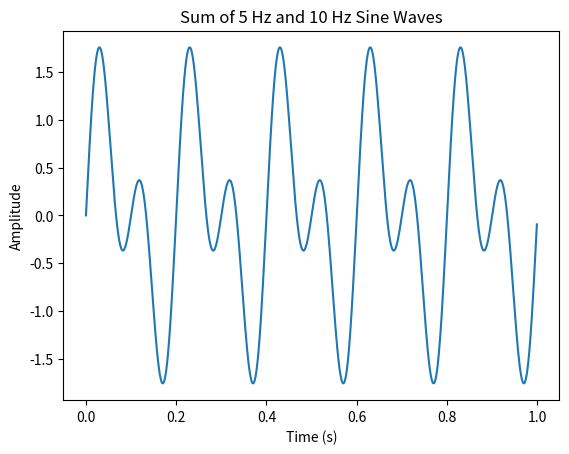
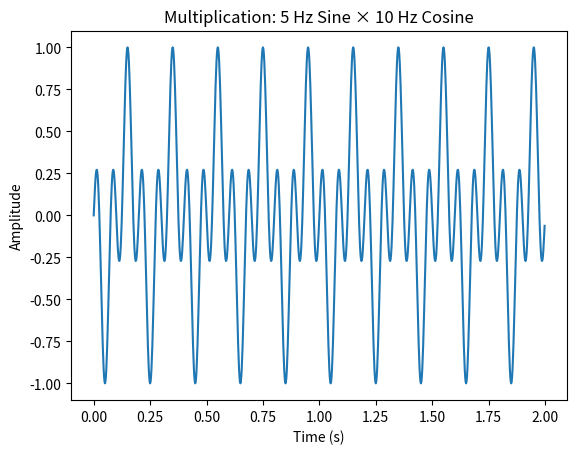
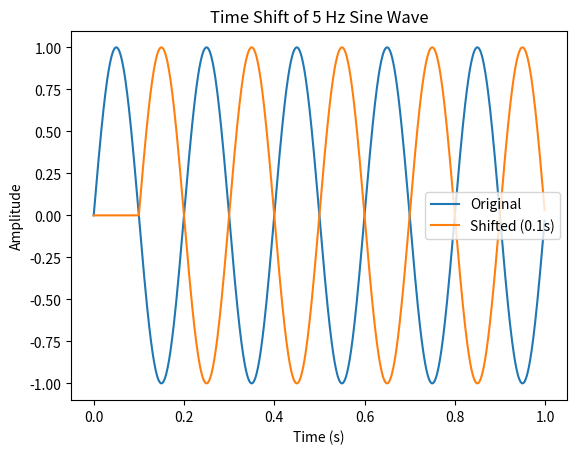
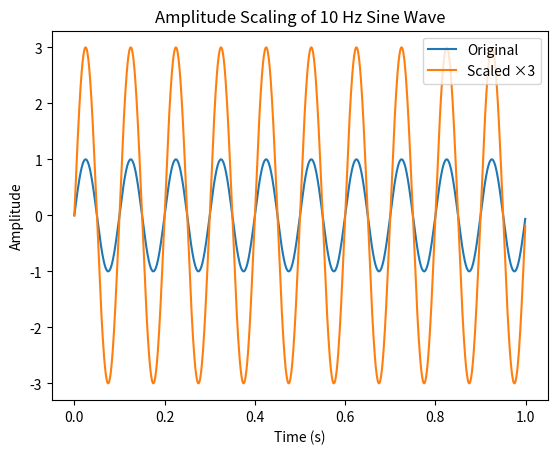
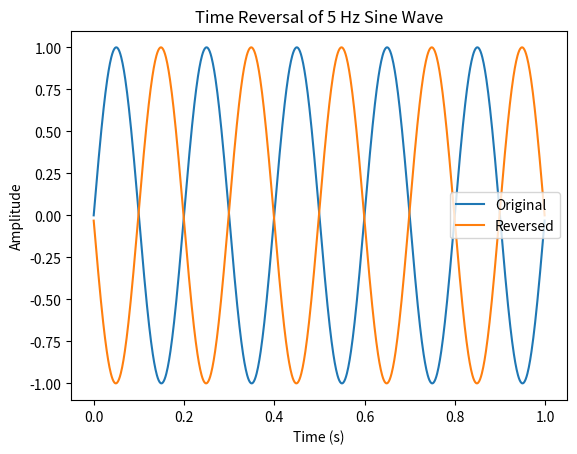

These figures' Python source, in order:
import numpy as np
import matplotlib.pyplot as plt

#a
fs = 1000
t = np.linspace(0, 1, fs, endpoint=False)

x1 = np.sin(2*np.pi*5*t)
x2 = np.sin(2*np.pi*10*t)
sum=x1+x2

plt.figure()
plt.plot(t,sum)
plt.title("Sum of 5 Hz and 10 Hz Sine Waves")
plt.xlabel("Time (s)")
plt.ylabel("Amplitude")
plt.show()

#b
fs = 500
t = np.linspace(0, 2, 2*fs, endpoint=False)

x1 = np.sin(2*np.pi*5*t)
x2 = np.cos(2*np.pi*10*t)
mul=x1*x2

plt.figure()
plt.plot(t,mul)
plt.title("Multiplication: 5 Hz Sine × 10 Hz Cosine")
plt.xlabel("Time (s)")
plt.ylabel("Amplitude")
plt.show()

#c
fs = 1000
t = np.linspace(0, 1, fs, endpoint=False)
x = np.sin(2*np.pi*5*t)
timeShift = 0.1
#Convert the time shift into number of samples.
#Shifting should be in samples because array indices work in discrete steps,
#multiply the shift time by the sampling frequency to get
#how many samples the signal needs to be shifted.
shift_samples = int(timeShift * fs)
#length of x
x_shift= np.zeros_like(x)
x_shift[shift_samples:] = x[:-shift_samples]

plt.figure()
plt.plot(t, x, label="Original")
plt.plot(t, x_shift, label="Shifted (0.1s)")
plt.title("Time Shift of 5 Hz Sine Wave")
plt.xlabel("Time (s)")
plt.ylabel("Amplitude")
plt.legend()
plt.show()

#d
fs = 1000
t = np.linspace(0, 1, fs, endpoint=False)

x = np.sin(2*np.pi*10*t)
scale= 3 * x
plt.figure()
plt.plot(t, x, label="Original")
plt.plot(t, scale, label="Scaled ×3")
plt.title("Amplitude Scaling of 10 Hz Sine Wave")
plt.xlabel("Time (s)")
plt.ylabel("Amplitude")
plt.legend()
plt.show()

#e
fs = 1000
t = np.linspace(0, 1, fs, endpoint=False)

x = np.sin(2*np.pi*5*t)
x_rev = x[::-1]

plt.figure()
plt.plot(t, x, label="Original")
plt.plot(t, x_rev, label="Reversed")
plt.title("Time Reversal of 5 Hz Sine Wave")
plt.xlabel("Time (s)")
plt.ylabel("Amplitude")
plt.legend()
plt.show()